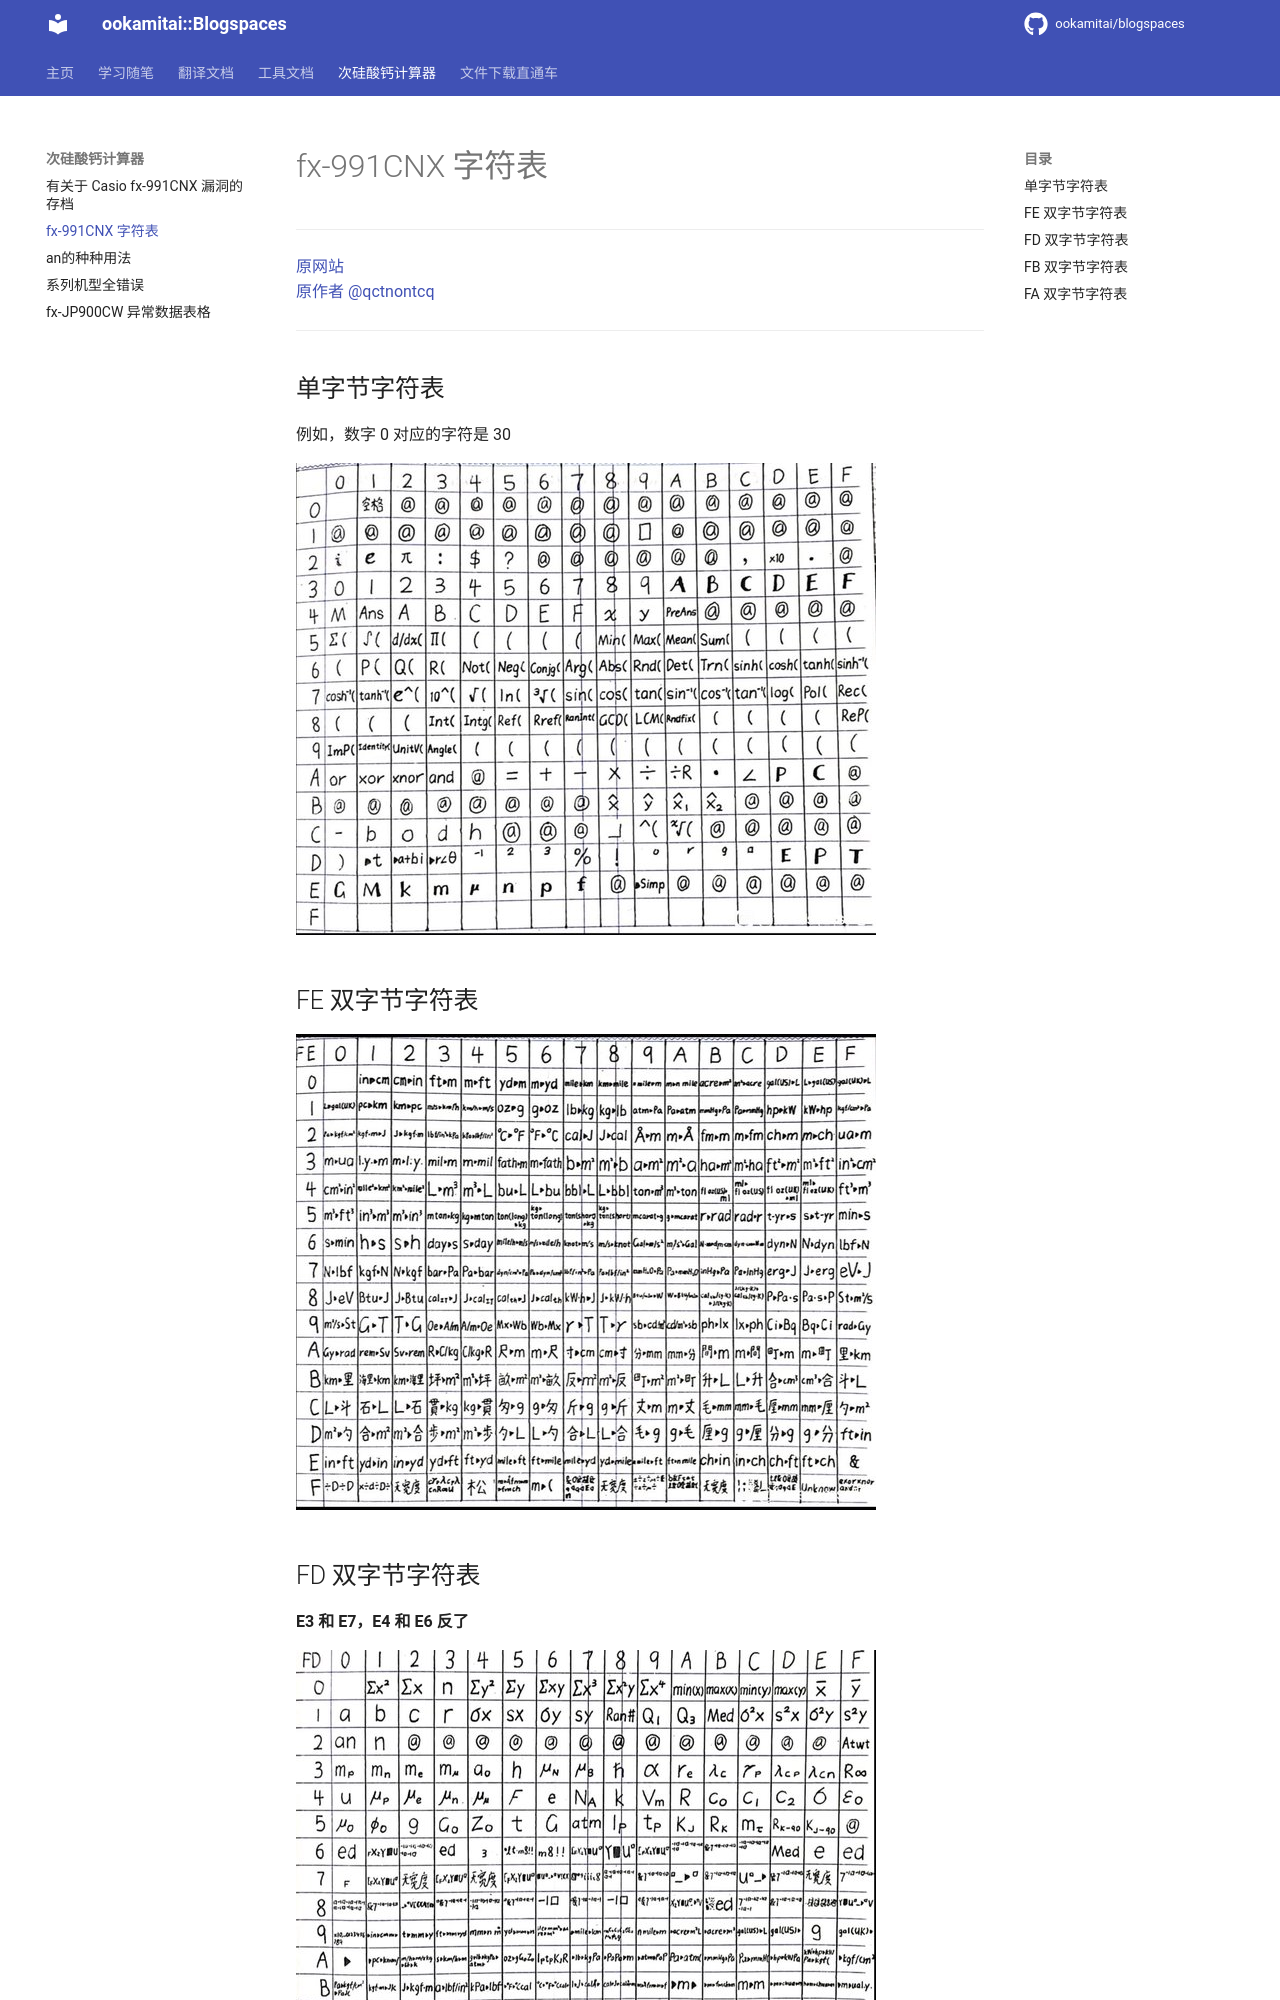

repository: ookamitai/blogspaces · page: docs/fx-991cnx/conv/index.html · generator: mkdocs

# fx-991CNX 字符表

---

[原网站](https://tieba.baidu.com/p/7126603316)  
[原作者 @qctnontcq](https://tieba.baidu.com/home/main?id=tb.1.e0031f51.z9RvXDMP-Sm70nhmdxX7nw)

---

## 单字节字符表

例如，数字 0 对应的字符是 30

![SI](images/si.jpg "si")
